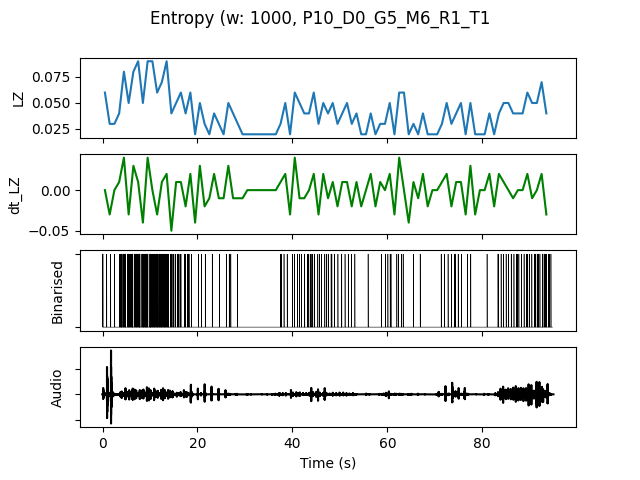

Data behind this chart, as committed beside it:
, t0, LZ, dt_LZ, IOI, nCounts
0.0, 0.0, 0.05979, 0.0, 0.3333, 3
1.0, 1.0, 0.0299, -0.0299, 1.0, 1
2.0, 2.0, 0.0299, 0.0, 1.0, 1
3.0, 3.0, 0.03986, 0.009966, 0.3333, 3
4.0, 4.0, 0.07973, 0.03986, 0.1429, 7
5.0, 5.0, 0.04983, -0.0299, 0.2, 5
6.0, 6.0, 0.07973, 0.0299, 0.2, 5
7.0, 7.0, 0.08969, 0.009966, 0.125, 8
8.0, 8.0, 0.04983, -0.03986, 0.2, 5
9.0, 9.0, 0.08969, 0.03986, 0.1667, 6
10.0, 10.0, 0.08969, 0.0, 0.125, 8
11.0, 11.0, 0.05979, -0.0299, 0.1667, 6
12.0, 12.0, 0.06976, 0.009966, 0.1667, 6
13.0, 13.0, 0.08969, 0.01993, 0.125, 8
14.0, 14.0, 0.03986, -0.04983, 0.3333, 3
15.0, 15.0, 0.04983, 0.009966, 0.3333, 3
16.0, 16.0, 0.05979, 0.009966, 0.3333, 3
17.0, 17.0, 0.03986, -0.01993, 0.3333, 3
18.0, 18.0, 0.05979, 0.01993, 0.3333, 3
19.0, 19.0, 0.01993, -0.03986, 0.0, 0
20.0, 20.0, 0.04983, 0.0299, 0.5, 2
21.0, 21.0, 0.0299, -0.01993, 1.0, 1
22.0, 22.0, 0.01993, -0.009966, 0.0, 0
23.0, 23.0, 0.03986, 0.01993, 1.0, 1
24.0, 24.0, 0.0299, -0.009966, 1.0, 1
25.0, 25.0, 0.01993, -0.009966, 0.0, 0
26.0, 26.0, 0.04983, 0.0299, 0.5, 2
27.0, 27.0, 0.03986, -0.009966, 1.0, 1
28.0, 28.0, 0.0299, -0.009966, 1.0, 1
29.0, 29.0, 0.01993, -0.009966, 0.0, 0
30.0, 30.0, 0.01993, 0.0, 0.0, 0
31.0, 31.0, 0.01993, 0.0, 0.0, 0
32.0, 32.0, 0.01993, 0.0, 0.0, 0
33.0, 33.0, 0.01993, 0.0, 0.0, 0
34.0, 34.0, 0.01993, 0.0, 0.0, 0
35.0, 35.0, 0.01993, 0.0, 0.0, 0
36.0, 36.0, 0.01993, 0.0, 0.0, 0
37.0, 37.0, 0.0299, 0.009966, 0.5, 2
38.0, 38.0, 0.04983, 0.01993, 0.5, 2
39.0, 39.0, 0.01993, -0.0299, 0.0, 0
40.0, 40.0, 0.05979, 0.03986, 0.5, 2
41.0, 41.0, 0.04983, -0.009966, 0.3333, 3
42.0, 42.0, 0.03986, -0.009966, 0.5, 2
43.0, 43.0, 0.03986, 0.0, 0.3333, 3
44.0, 44.0, 0.05979, 0.01993, 0.3333, 3
45.0, 45.0, 0.0299, -0.0299, 0.5, 2
46.0, 46.0, 0.04983, 0.01993, 0.5, 2
47.0, 47.0, 0.03986, -0.009966, 0.5, 2
48.0, 48.0, 0.04983, 0.009966, 0.3333, 3
49.0, 49.0, 0.0299, -0.01993, 1.0, 1
50.0, 50.0, 0.03986, 0.009966, 0.5, 2
51.0, 51.0, 0.04983, 0.009966, 0.5, 2
52.0, 52.0, 0.0299, -0.01993, 1.0, 1
53.0, 53.0, 0.03986, 0.009966, 1.0, 1
54.0, 54.0, 0.01993, -0.01993, 0.0, 0
55.0, 55.0, 0.01993, 0.0, 0.0, 0
56.0, 56.0, 0.03986, 0.01993, 1.0, 1
57.0, 57.0, 0.01993, -0.01993, 0.0, 0
58.0, 58.0, 0.0299, 0.009966, 1.0, 1
59.0, 59.0, 0.0299, 0.0, 1.0, 1
... 34 more rows
